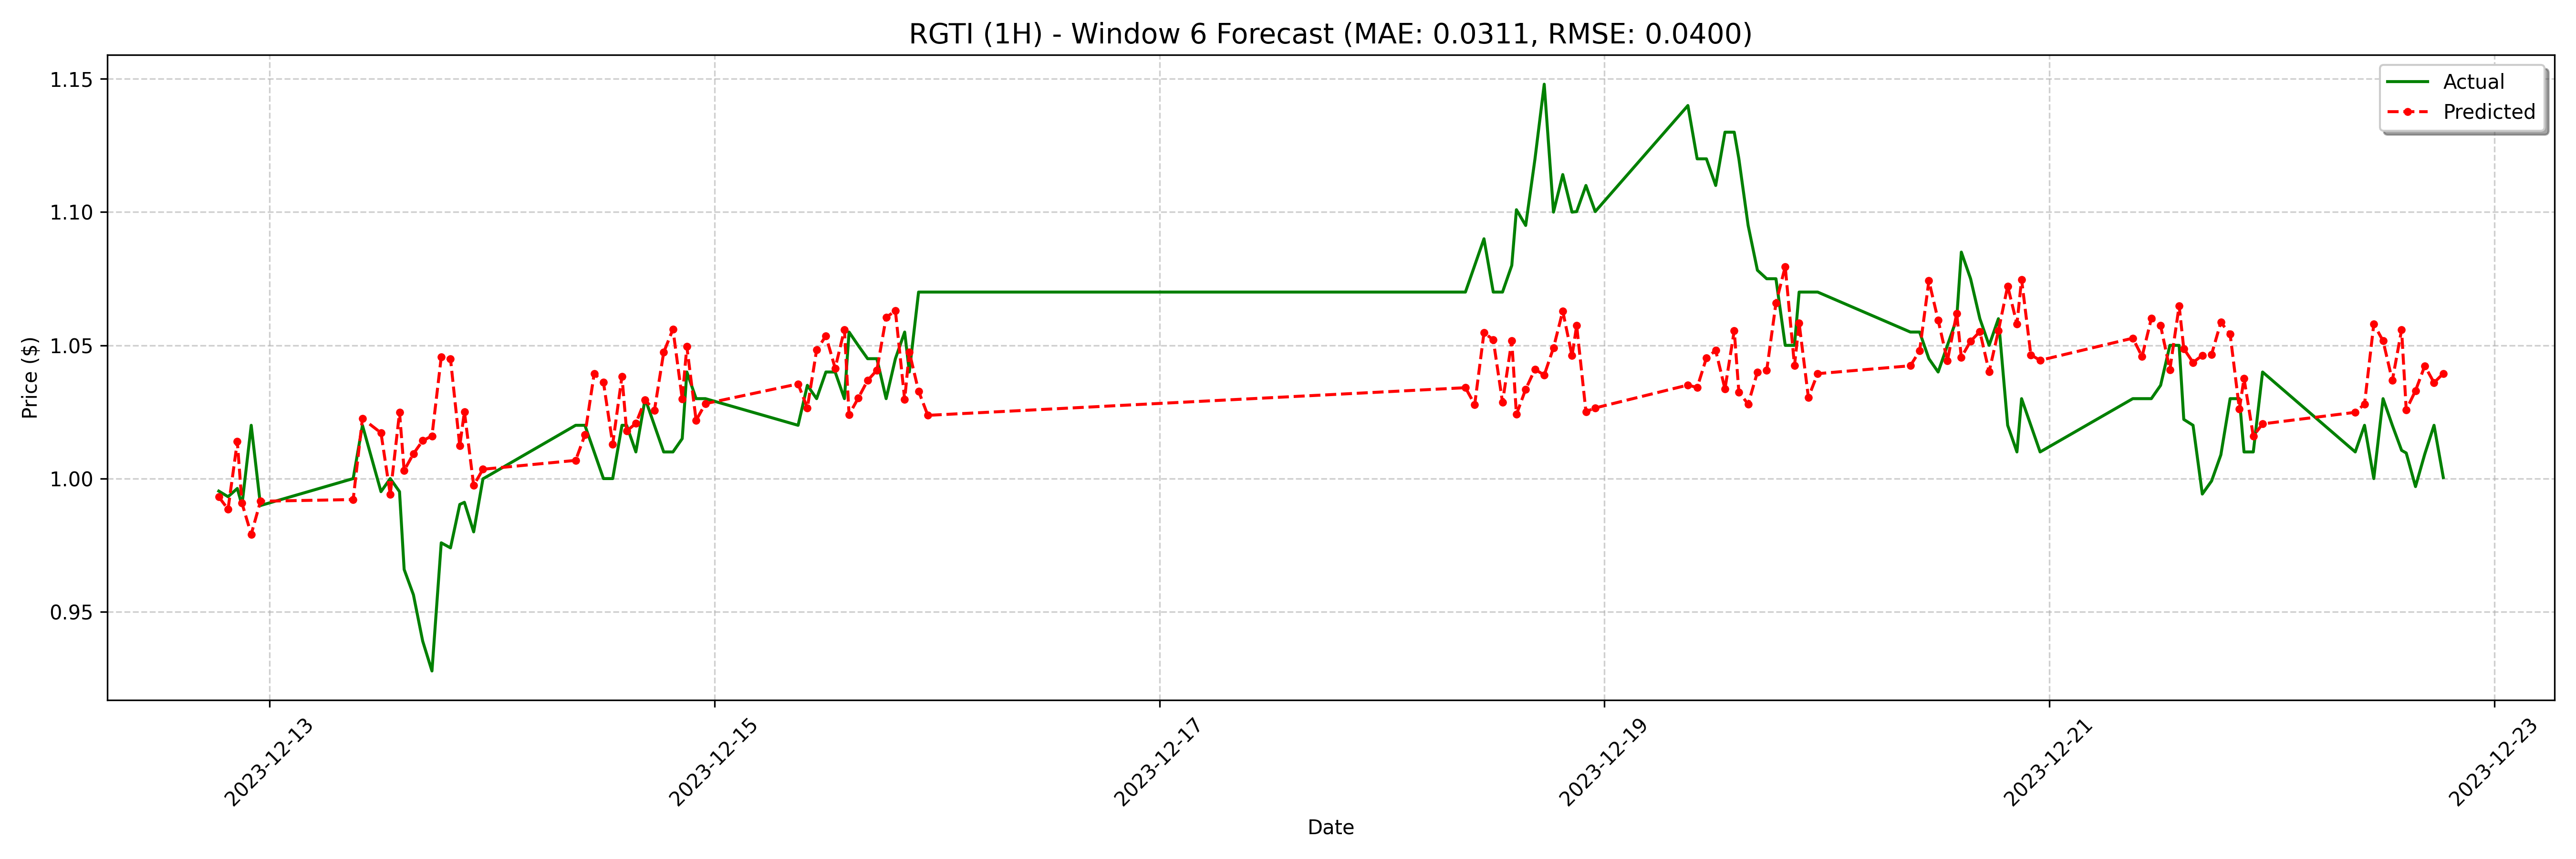

The file beside this chart, header and first rows:
date, actual, forecast
2023-12-12 18:30:00, 0.9953, 0.9931
2023-12-12 19:30:00, 0.9932, 0.9885
2023-12-12 20:30:00, 0.9963, 1.014
2023-12-12 21:00:00, 0.99, 0.9908
2023-12-12 22:00:00, 1.02, 0.9791
2023-12-12 23:00:00, 0.9899, 0.9915
2023-12-13 09:00:00, 1.0, 0.9921
2023-12-13 10:00:00, 1.02, 1.023
2023-12-13 12:00:00, 0.9951, 1.017
2023-12-13 13:00:00, 1.0, 0.9941
2023-12-13 14:00:00, 0.9951, 1.025
2023-12-13 14:30:00, 0.9659, 1.003
2023-12-13 15:30:00, 0.9564, 1.009
2023-12-13 16:30:00, 0.939, 1.014
2023-12-13 17:30:00, 0.9278, 1.016
2023-12-13 18:30:00, 0.9759, 1.046
2023-12-13 19:30:00, 0.974, 1.045
2023-12-13 20:30:00, 0.9903, 1.012
2023-12-13 21:00:00, 0.9911, 1.025
2023-12-13 22:00:00, 0.98, 0.9974
2023-12-13 23:00:00, 0.9999, 1.003
2023-12-14 09:00:00, 1.02, 1.007
2023-12-14 10:00:00, 1.02, 1.016
2023-12-14 11:00:00, 1.01, 1.039
2023-12-14 12:00:00, 1.0, 1.036
2023-12-14 13:00:00, 1.0, 1.013
2023-12-14 14:00:00, 1.02, 1.038
2023-12-14 14:30:00, 1.02, 1.018
2023-12-14 15:30:00, 1.01, 1.021
2023-12-14 16:30:00, 1.03, 1.03
2023-12-14 17:30:00, 1.02, 1.026
2023-12-14 18:30:00, 1.01, 1.047
2023-12-14 19:30:00, 1.01, 1.056
2023-12-14 20:30:00, 1.015, 1.03
2023-12-14 21:00:00, 1.04, 1.05
2023-12-14 22:00:00, 1.03, 1.022
2023-12-14 23:00:00, 1.03, 1.028
2023-12-15 09:00:00, 1.02, 1.036
2023-12-15 10:00:00, 1.035, 1.027
2023-12-15 11:00:00, 1.03, 1.048
2023-12-15 12:00:00, 1.04, 1.054
2023-12-15 13:00:00, 1.04, 1.041
2023-12-15 14:00:00, 1.03, 1.056
2023-12-15 14:30:00, 1.055, 1.024
2023-12-15 15:30:00, 1.05, 1.03
2023-12-15 16:30:00, 1.045, 1.037
2023-12-15 17:30:00, 1.045, 1.041
2023-12-15 18:30:00, 1.03, 1.061
2023-12-15 19:30:00, 1.045, 1.063
2023-12-15 20:30:00, 1.055, 1.03
2023-12-15 21:00:00, 1.04, 1.048
2023-12-15 22:00:00, 1.07, 1.033
2023-12-15 23:00:00, 1.07, 1.024
2023-12-18 09:00:00, 1.07, 1.034
2023-12-18 10:00:00, 1.08, 1.028
2023-12-18 11:00:00, 1.09, 1.055
2023-12-18 12:00:00, 1.07, 1.052
2023-12-18 13:00:00, 1.07, 1.029
2023-12-18 14:00:00, 1.08, 1.052
2023-12-18 14:30:00, 1.101, 1.024
... 68 more rows
